The GitHub repository sarfrazkhan66003/-OralScan-AI-Oral-Cancer-Detection-System contains a labelled image folder "classifier_dataset" with 4 categories: cancer, leukoplakia, leukoplakia-like, normal. Examples follow, each with its label.

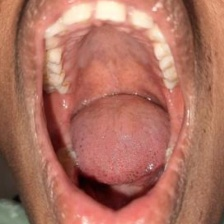
Label: normal

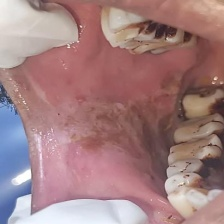
Label: leukoplakia

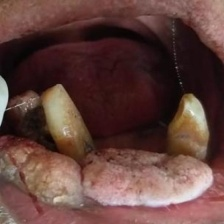
Label: cancer

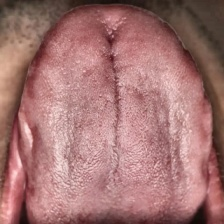
Label: normal

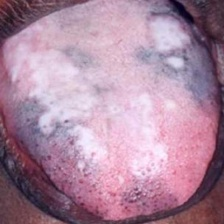
Label: leukoplakia-like

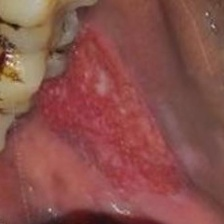
Label: cancer
